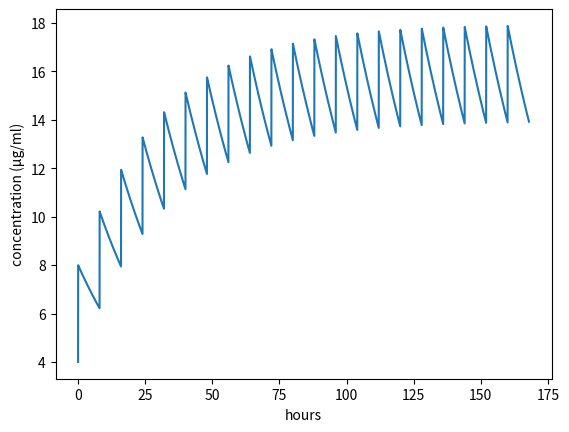

Write the Python code that produced this figure.
# -*- coding: utf-8 -*-
import numpy as np
import matplotlib.pyplot as plt


#ordinary variables
mec = 10 #µg/ml       
mtc = 20 #µg/ml               
halfLife = 22 #hr       
volume = 3000 #ml   
dosage = 100 * 1000 #µg
absorptionFraction = 0.12   
interval = 8 #hr
start = 0 #hr

#derived stock variables
eliminationConstant = -np.log(.5)/halfLife #units: 1/hours  

#stock variables
drugInSystem = np.zeros(5040)
drugInSystem[0] = absorptionFraction * dosage #units: µg

simHrs = 168        
deltaX = 2/60       
x= np.arange(0,simHrs, deltaX)

def xtoi(x): 
    return x / deltaX + 1 
def itox(i):
    return (i - 1) * deltaX 

for i in range(1, np.size(x)): 
    if (itox(i)%interval == 0):
        ingested = absorptionFraction * dosage 
        print(itox(i))
    else:
        ingested = 0 
    eliminated = (eliminationConstant * drugInSystem[i - 1]) * deltaX 
    drugInSystem[i] = drugInSystem[i - 1] + ingested - eliminated 
 
concentration = drugInSystem / volume  
plt.plot(x, concentration)
plt.xlabel("hours")
plt.ylabel("concentration (µg/ml)")
plt.show()
